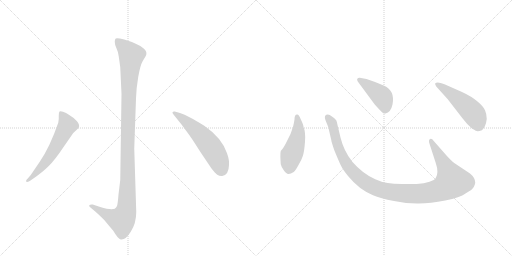
t = 0.00 s
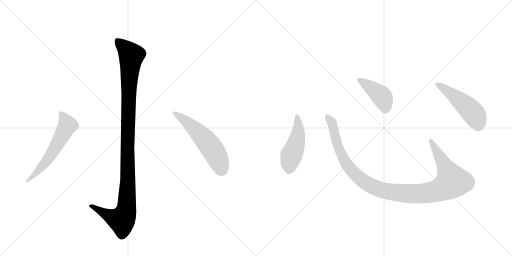
t = 1.23 s
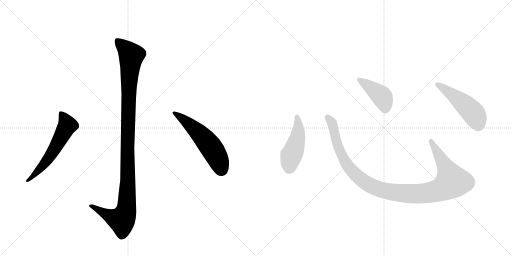
t = 2.47 s
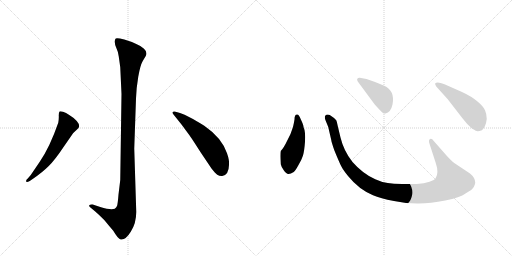
t = 3.70 s
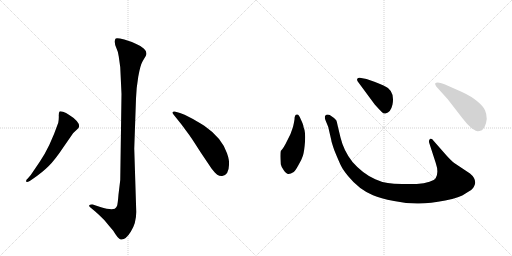
t = 4.93 s
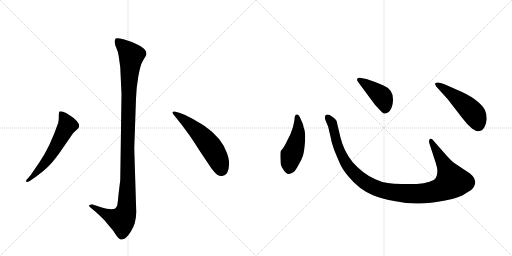
t = 6.17 s

The animated SVG that drew these frames (rendered in a browser with its animation timeline set to each time). Animation: 7 CSS @keyframes rules; one cycle of 6.17 s.

<svg version="1.1" viewBox="0 0 2048 1024" xmlns="http://www.w3.org/2000/svg">
  <g stroke="lightgray" stroke-dasharray="1,1" stroke-width="1" transform="scale(4, 4)">
    <line x1="0" y1="0" x2="256" y2="256"></line>
    <line x1="256" y1="0" x2="0" y2="256"></line>
    <line x1="128" y1="0" x2="128" y2="256"></line>
    <line x1="0" y1="128" x2="256" y2="128"></line>
    <line x1="256" y1="0" x2="512" y2="256"></line>
    <line x1="512" y1="0" x2="256" y2="256"></line>
    <line x1="384" y1="0" x2="384" y2="256"></line>
    <line x1="256" y1="128" x2="512" y2="128"></line>
  </g>
<g transform="scale(1, -1) translate(0, -850)">
   <style type="text/css">
    @keyframes keyframes0 {
      from {
       stroke: black;
       stroke-dashoffset: 1136;
       stroke-width: 128;
       }
       79% {
       animation-timing-function: step-end;
       stroke: black;
       stroke-dashoffset: 0;
       stroke-width: 128;
       }
       to {
       stroke: black;
       stroke-width: 1024;
       }
       }
       #make-me-a-hanzi-animation-0 {
         animation: keyframes0 1.174479s both;
         animation-delay: 0.000000s;
         animation-timing-function: linear;
       }
    @keyframes keyframes1 {
      from {
       stroke: black;
       stroke-dashoffset: 584;
       stroke-width: 128;
       }
       66% {
       animation-timing-function: step-end;
       stroke: black;
       stroke-dashoffset: 0;
       stroke-width: 128;
       }
       to {
       stroke: black;
       stroke-width: 1024;
       }
       }
       #make-me-a-hanzi-animation-1 {
         animation: keyframes1 0.725260s both;
         animation-delay: 1.174479s;
         animation-timing-function: linear;
       }
    @keyframes keyframes2 {
      from {
       stroke: black;
       stroke-dashoffset: 557;
       stroke-width: 128;
       }
       64% {
       animation-timing-function: step-end;
       stroke: black;
       stroke-dashoffset: 0;
       stroke-width: 128;
       }
       to {
       stroke: black;
       stroke-width: 1024;
       }
       }
       #make-me-a-hanzi-animation-2 {
         animation: keyframes2 0.703288s both;
         animation-delay: 1.899740s;
         animation-timing-function: linear;
       }
    @keyframes keyframes3 {
      from {
       stroke: black;
       stroke-dashoffset: 474;
       stroke-width: 128;
       }
       61% {
       animation-timing-function: step-end;
       stroke: black;
       stroke-dashoffset: 0;
       stroke-width: 128;
       }
       to {
       stroke: black;
       stroke-width: 1024;
       }
       }
       #make-me-a-hanzi-animation-3 {
         animation: keyframes3 0.635742s both;
         animation-delay: 2.603027s;
         animation-timing-function: linear;
       }
    @keyframes keyframes4 {
      from {
       stroke: black;
       stroke-dashoffset: 1118;
       stroke-width: 128;
       }
       78% {
       animation-timing-function: step-end;
       stroke: black;
       stroke-dashoffset: 0;
       stroke-width: 128;
       }
       to {
       stroke: black;
       stroke-width: 1024;
       }
       }
       #make-me-a-hanzi-animation-4 {
         animation: keyframes4 1.159831s both;
         animation-delay: 3.238770s;
         animation-timing-function: linear;
       }
    @keyframes keyframes5 {
      from {
       stroke: black;
       stroke-dashoffset: 422;
       stroke-width: 128;
       }
       58% {
       animation-timing-function: step-end;
       stroke: black;
       stroke-dashoffset: 0;
       stroke-width: 128;
       }
       to {
       stroke: black;
       stroke-width: 1024;
       }
       }
       #make-me-a-hanzi-animation-5 {
         animation: keyframes5 0.593424s both;
         animation-delay: 4.398600s;
         animation-timing-function: linear;
       }
    @keyframes keyframes6 {
      from {
       stroke: black;
       stroke-dashoffset: 501;
       stroke-width: 128;
       }
       62% {
       animation-timing-function: step-end;
       stroke: black;
       stroke-dashoffset: 0;
       stroke-width: 128;
       }
       to {
       stroke: black;
       stroke-width: 1024;
       }
       }
       #make-me-a-hanzi-animation-6 {
         animation: keyframes6 0.657715s both;
         animation-delay: 4.992025s;
         animation-timing-function: linear;
       }
</style>
<path d="M 486 474 L 481 130 L 474 72 Q 471 34 468 26 Q 465 20 459 15 Q 443 9 401 22 L 371 32 Q 359 33 357 29 Q 355 25 363 19 L 381 4 Q 395 -8 417 -30 Q 434 -51 453 -73 Q 473 -107 483 -108 Q 502 -111 523 -77 Q 545 -43 545 2 L 537 256 L 544 456 Q 545 496 553 543 Q 561 589 571 606 L 583 626 Q 591 641 576 655 Q 562 668 545 674 Q 528 683 497 692 Q 467 700 463 696 Q 459 692 459 683 Q 459 673 465 659 Q 472 645 475 624 L 481 581 L 486 474 Z" fill="lightgray"></path> 
<path d="M 159 203 L 123 150 L 111 136 Q 101 127 106 123 Q 107 119 119 126 L 132 135 Q 170 161 194 185 Q 219 209 257 266 L 293 318 L 307 331 Q 315 338 315 340 Q 320 351 307 366 Q 294 380 277 390 Q 264 400 252 403 Q 241 406 238 404 Q 235 400 235 388 Q 236 376 233 359 Q 199 261 159 203 Z" fill="lightgray"></path> 
<path d="M 694 392 L 726 352 L 757 310 Q 764 301 803 240 L 846 176 Q 861 157 869 151 Q 878 145 889 146 Q 915 150 916 190 Q 918 209 908 237 Q 887 299 817 347 Q 782 369 760 380 Q 737 394 720 398 L 699 404 Q 692 405 690 401 Q 689 397 694 392 Z" fill="lightgray"></path> 
<path d="M 1178 372 Q 1176 359 1172 342 L 1162 314 L 1149 288 Q 1135 258 1123 246 Q 1120 236 1123 193 Q 1125 183 1135 169 Q 1146 154 1153 154 Q 1161 153 1175 162 Q 1182 168 1194 190 Q 1207 212 1212 228 Q 1217 244 1220 283 Q 1223 322 1214 342 Q 1215 348 1203 373 Q 1196 392 1189 392 Q 1178 393 1178 372 Z" fill="lightgray"></path> 
<path d="M 1786 228 L 1735 286 Q 1727 298 1720 294 Q 1713 289 1718 275 L 1743 198 Q 1756 160 1743 138 Q 1739 130 1718 123 Q 1697 115 1667 114 L 1608 114 Q 1573 115 1551 118 Q 1529 120 1501 133 Q 1451 155 1410 202 Q 1375 246 1362 300 L 1351 346 Q 1348 363 1345 369 Q 1338 378 1319 390 Q 1307 395 1300 386 Q 1298 378 1302 369 L 1313 342 L 1325 290 Q 1325 284 1338 247 Q 1354 208 1363 189 Q 1372 170 1393 145 Q 1435 93 1492 69 Q 1521 56 1576 46 Q 1631 35 1676 36 Q 1721 36 1781 48 Q 1841 60 1862 76 Q 1891 92 1895 102 Q 1900 112 1901 119 Q 1901 139 1880 156 L 1817 198 Q 1805 207 1786 228 Z" fill="lightgray"></path> 
<path d="M 1431 524 L 1499 432 Q 1518 411 1526 403 Q 1535 394 1542 396 Q 1563 400 1570 432 Q 1581 489 1534 508 Q 1504 522 1489 526 L 1466 534 L 1439 539 Q 1434 540 1430 536 Q 1426 532 1431 524 Z" fill="lightgray"></path> 
<path d="M 1791 453 L 1849 378 Q 1870 350 1889 335 Q 1906 325 1910 325 Q 1914 324 1928 329 Q 1943 342 1947 374 Q 1947 394 1940 409 Q 1934 424 1910 444 Q 1887 464 1848 482 L 1778 513 Q 1749 525 1741 517 Q 1739 514 1745 504 L 1791 453 Z" fill="lightgray"></path> 
      <clipPath id="make-me-a-hanzi-clip-0">
      <path d="M 486 474 L 481 130 L 474 72 Q 471 34 468 26 Q 465 20 459 15 Q 443 9 401 22 L 371 32 Q 359 33 357 29 Q 355 25 363 19 L 381 4 Q 395 -8 417 -30 Q 434 -51 453 -73 Q 473 -107 483 -108 Q 502 -111 523 -77 Q 545 -43 545 2 L 537 256 L 544 456 Q 545 496 553 543 Q 561 589 571 606 L 583 626 Q 591 641 576 655 Q 562 668 545 674 Q 528 683 497 692 Q 467 700 463 696 Q 459 692 459 683 Q 459 673 465 659 Q 472 645 475 624 L 481 581 L 486 474 Z" fill="lightgray"></path>
      </clipPath>
      <path clip-path="url(#make-me-a-hanzi-clip-0)" d="M 468 687 L 517 639 L 525 624 L 515 498 L 505 9 L 487 -31 L 428 -9 L 365 27 " fill="none" id="make-me-a-hanzi-animation-0" stroke-dasharray="1008 2016" stroke-linecap="round"></path>

      <clipPath id="make-me-a-hanzi-clip-1">
      <path d="M 159 203 L 123 150 L 111 136 Q 101 127 106 123 Q 107 119 119 126 L 132 135 Q 170 161 194 185 Q 219 209 257 266 L 293 318 L 307 331 Q 315 338 315 340 Q 320 351 307 366 Q 294 380 277 390 Q 264 400 252 403 Q 241 406 238 404 Q 235 400 235 388 Q 236 376 233 359 Q 199 261 159 203 Z" fill="lightgray"></path>
      </clipPath>
      <path clip-path="url(#make-me-a-hanzi-clip-1)" d="M 245 398 L 270 349 L 184 203 L 112 128 " fill="none" id="make-me-a-hanzi-animation-1" stroke-dasharray="456 912" stroke-linecap="round"></path>

      <clipPath id="make-me-a-hanzi-clip-2">
      <path d="M 694 392 L 726 352 L 757 310 Q 764 301 803 240 L 846 176 Q 861 157 869 151 Q 878 145 889 146 Q 915 150 916 190 Q 918 209 908 237 Q 887 299 817 347 Q 782 369 760 380 Q 737 394 720 398 L 699 404 Q 692 405 690 401 Q 689 397 694 392 Z" fill="lightgray"></path>
      </clipPath>
      <path clip-path="url(#make-me-a-hanzi-clip-2)" d="M 696 398 L 743 366 L 823 288 L 865 228 L 886 173 " fill="none" id="make-me-a-hanzi-animation-2" stroke-dasharray="429 858" stroke-linecap="round"></path>

      <clipPath id="make-me-a-hanzi-clip-3">
      <path d="M 1178 372 Q 1176 359 1172 342 L 1162 314 L 1149 288 Q 1135 258 1123 246 Q 1120 236 1123 193 Q 1125 183 1135 169 Q 1146 154 1153 154 Q 1161 153 1175 162 Q 1182 168 1194 190 Q 1207 212 1212 228 Q 1217 244 1220 283 Q 1223 322 1214 342 Q 1215 348 1203 373 Q 1196 392 1189 392 Q 1178 393 1178 372 Z" fill="lightgray"></path>
      </clipPath>
      <path clip-path="url(#make-me-a-hanzi-clip-3)" d="M 1188 383 L 1193 320 L 1159 205 L 1155 170 " fill="none" id="make-me-a-hanzi-animation-3" stroke-dasharray="346 692" stroke-linecap="round"></path>

      <clipPath id="make-me-a-hanzi-clip-4">
      <path d="M 1786 228 L 1735 286 Q 1727 298 1720 294 Q 1713 289 1718 275 L 1743 198 Q 1756 160 1743 138 Q 1739 130 1718 123 Q 1697 115 1667 114 L 1608 114 Q 1573 115 1551 118 Q 1529 120 1501 133 Q 1451 155 1410 202 Q 1375 246 1362 300 L 1351 346 Q 1348 363 1345 369 Q 1338 378 1319 390 Q 1307 395 1300 386 Q 1298 378 1302 369 L 1313 342 L 1325 290 Q 1325 284 1338 247 Q 1354 208 1363 189 Q 1372 170 1393 145 Q 1435 93 1492 69 Q 1521 56 1576 46 Q 1631 35 1676 36 Q 1721 36 1781 48 Q 1841 60 1862 76 Q 1891 92 1895 102 Q 1900 112 1901 119 Q 1901 139 1880 156 L 1817 198 Q 1805 207 1786 228 Z" fill="lightgray"></path>
      </clipPath>
      <path clip-path="url(#make-me-a-hanzi-clip-4)" d="M 1309 381 L 1331 349 L 1351 263 L 1391 186 L 1462 119 L 1498 100 L 1543 86 L 1619 76 L 1710 78 L 1764 92 L 1809 124 L 1724 287 " fill="none" id="make-me-a-hanzi-animation-4" stroke-dasharray="990 1980" stroke-linecap="round"></path>

      <clipPath id="make-me-a-hanzi-clip-5">
      <path d="M 1431 524 L 1499 432 Q 1518 411 1526 403 Q 1535 394 1542 396 Q 1563 400 1570 432 Q 1581 489 1534 508 Q 1504 522 1489 526 L 1466 534 L 1439 539 Q 1434 540 1430 536 Q 1426 532 1431 524 Z" fill="lightgray"></path>
      </clipPath>
      <path clip-path="url(#make-me-a-hanzi-clip-5)" d="M 1437 531 L 1526 465 L 1540 432 L 1540 413 " fill="none" id="make-me-a-hanzi-animation-5" stroke-dasharray="294 588" stroke-linecap="round"></path>

      <clipPath id="make-me-a-hanzi-clip-6">
      <path d="M 1791 453 L 1849 378 Q 1870 350 1889 335 Q 1906 325 1910 325 Q 1914 324 1928 329 Q 1943 342 1947 374 Q 1947 394 1940 409 Q 1934 424 1910 444 Q 1887 464 1848 482 L 1778 513 Q 1749 525 1741 517 Q 1739 514 1745 504 L 1791 453 Z" fill="lightgray"></path>
      </clipPath>
      <path clip-path="url(#make-me-a-hanzi-clip-6)" d="M 1748 512 L 1828 457 L 1887 404 L 1902 384 L 1912 342 " fill="none" id="make-me-a-hanzi-animation-6" stroke-dasharray="373 746" stroke-linecap="round"></path>

</g>
</svg>
